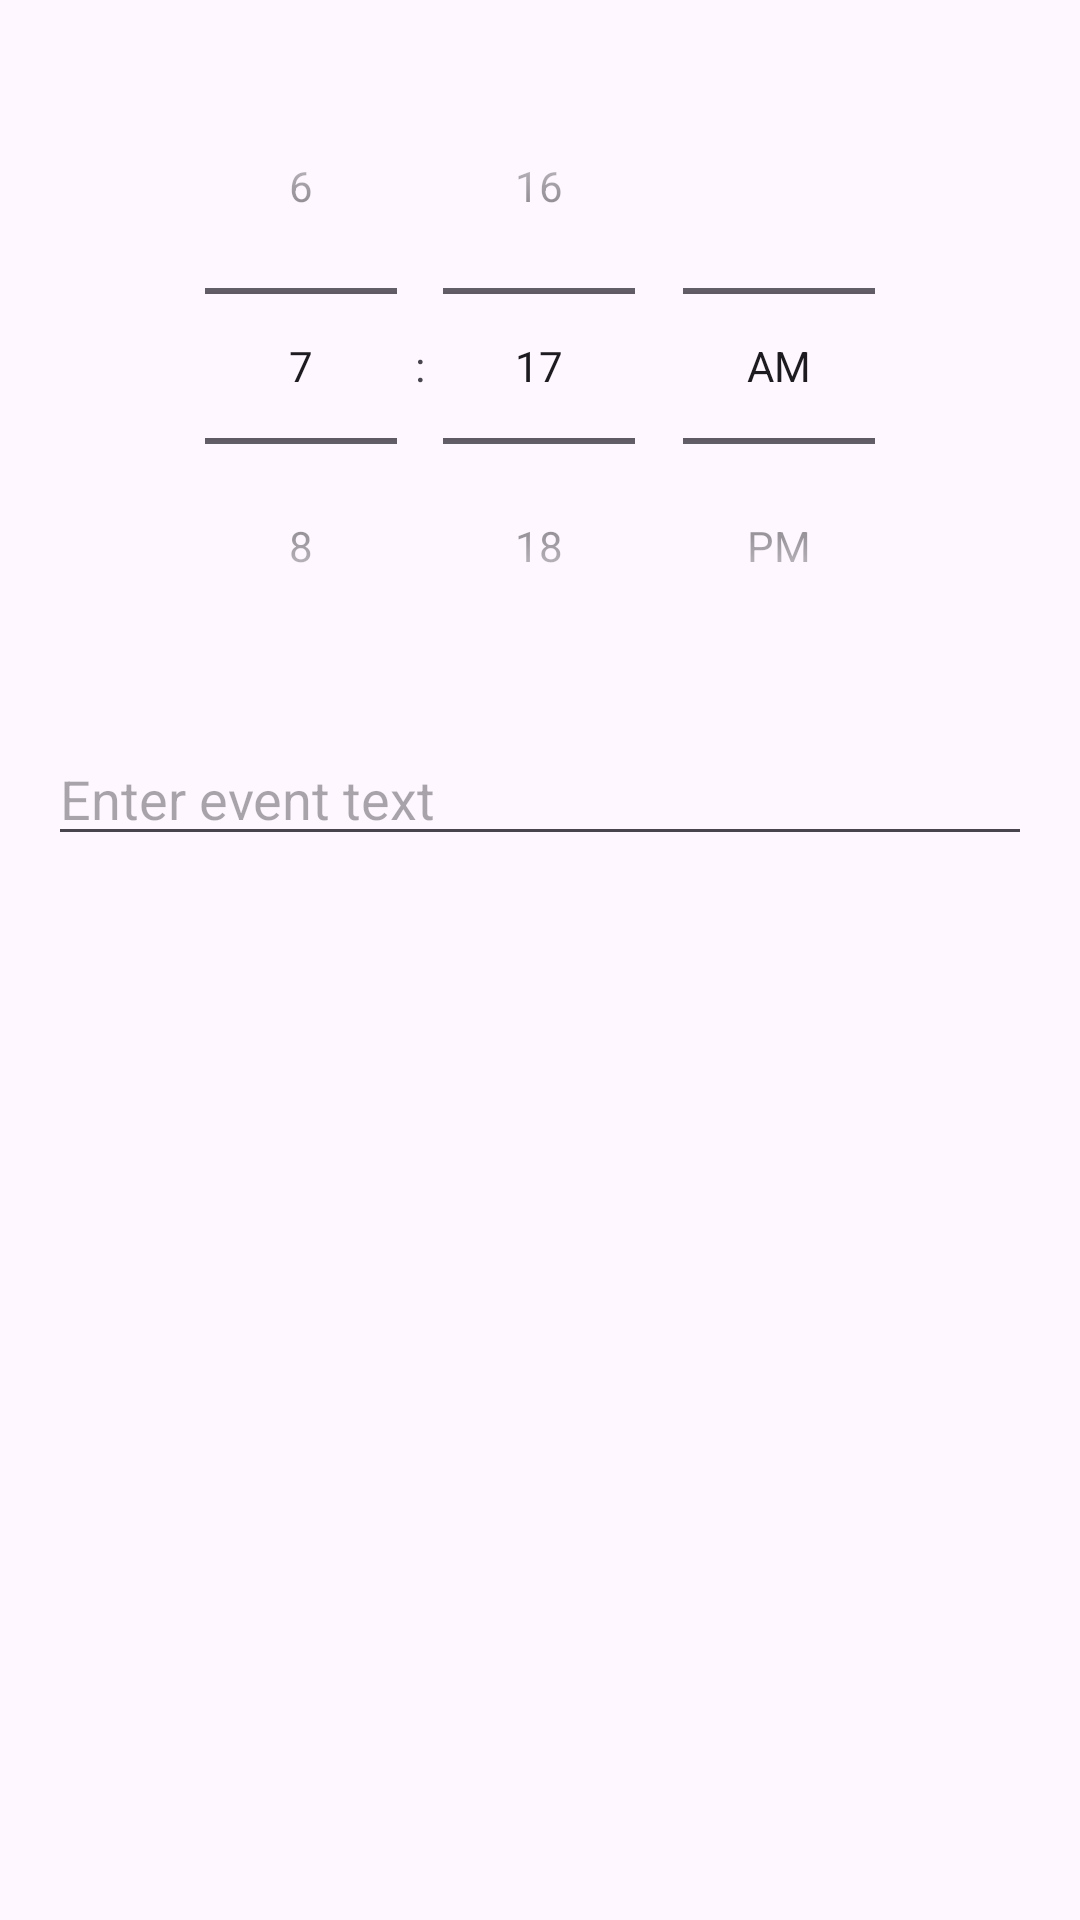

Here is an Android app screen rendered from its layout file. Give the layout XML and the strings, colors and styles it references.
<!-- AndroidManifest.xml: application theme Theme.ProConnect -->
<!-- res/layout/dialog_time_with_text.xml -->
<?xml version="1.0" encoding="utf-8"?>
<LinearLayout
    xmlns:android="http://schemas.android.com/apk/res/android"
    android:layout_width="wrap_content"
    android:layout_height="wrap_content"
    android:orientation="vertical"
    android:padding="16dp">

    <TimePicker
        android:id="@+id/timePicker"
        android:layout_width="wrap_content"
        android:layout_height="wrap_content"
        android:timePickerMode="spinner"
        android:layout_gravity="center"/>

    <EditText
        android:id="@+id/etEventText"
        android:layout_width="match_parent"
        android:layout_height="wrap_content"
        android:hint="Enter event text"
        android:layout_marginTop="16dp"/>
</LinearLayout>
<!-- resources referenced by this layout -->
<resources>
  <style name="Theme.ProConnect" parent="Base.Theme.ProConnect" />
  <style name="Base.Theme.ProConnect" parent="Theme.Material3.DayNight.NoActionBar">
          
          
      </style>
</resources>
